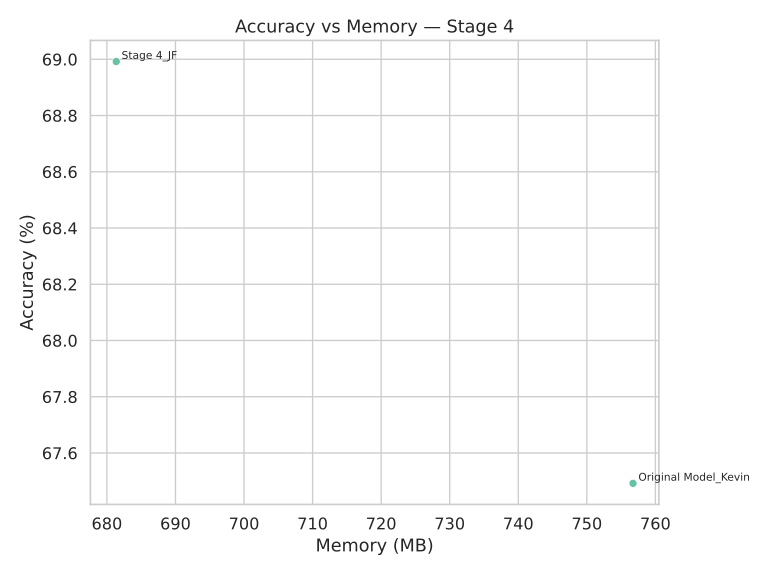

Data behind this chart, as committed beside it:
Model, Accuracy, Memory (MB)
Original Model_Kevin, 67.49, 756.7
Stage 4_JF, 68.99, 681.4
